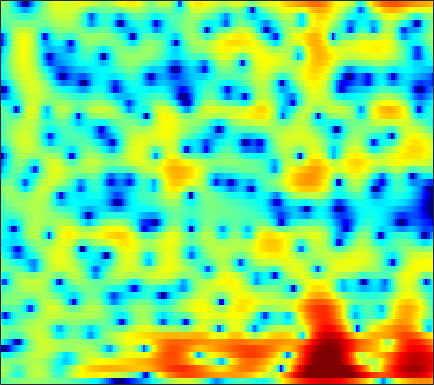

Values plotted in this chart, from the file beside it:
-2.0697, -1.6697, -1.2217, -0.84558, -0.60826, -0.34204, -0.11871, 0.026678, 0.21212, 0.37577, 0.51245, 0.60056, 0.69341, 0.75807, 0.78915, 0.81053, 0.80353, 0.77142, 0.70338, 0.61741, 0.50446, 0.40323, 0.24894, 0.079572
1.137, 0.889, 0.3582, -0.4102, -1.13, -2.222, -3.298, -3.871, -3.96, -3.214, -2.002, -1.03, 0.1542, 1.122, 1.689, 2.24, 2.563, 2.66, 2.599, 2.325, 1.839, 1.334, 0.4808, -0.5419
1.851, 1.578, 1.054, 0.354, -0.2638, -1.157, -1.986, -2.421, -2.544, -2.087, -1.227, -0.4791, 0.4722, 1.279, 1.756, 2.206, 2.435, 2.465, 2.317, 1.955, 1.359, 0.7724, -0.192, -1.335
0.07264, 0.004813, -0.08195, -0.1558, -0.1838, -0.1656, -0.08663, 0.01899, 0.227, 0.4913, 0.8065, 1.063, 1.387, 1.669, 1.836, 1.974, 2, 1.938, 1.748, 1.413, 0.9289, 0.4631, -0.2748, -1.15
-4.254, -4.652, -4.912, -4.782, -4.466, -3.839, -3.083, -2.47, -1.639, -0.8295, -0.05636, 0.4926, 1.159, 1.737, 2.11, 2.511, 2.786, 2.906, 2.945, 2.84, 2.581, 2.288, 1.762, 1.069
-15.65, -22.9, -25.51, -16.91, -14, -11.65, -10.04, -9.003, -7.587, -6.048, -4.447, -3.264, -1.79, -0.5021, 0.3362, 1.279, 2.015, 2.442, 2.845, 3.077, 3.152, 3.126, 2.985, 2.747
-4.973, -5.97, -7.162, -8.333, -9.346, -11.26, -14.45, -18.67, -22.27, -13.92, -8.686, -5.976, -3.265, -1.247, -0.06129, 1.187, 2.099, 2.601, 3.048, 3.283, 3.323, 3.24, 3.006, 2.677
0.3264, -0.2289, -0.9305, -1.568, -2.001, -2.476, -2.776, -2.833, -2.618, -2.082, -1.279, -0.579, 0.3814, 1.283, 1.867, 2.501, 2.933, 3.117, 3.164, 2.971, 2.523, 2.002, 1.036, -0.2476
0.1495, -0.262, -0.6922, -0.9457, -1.026, -0.9953, -0.8375, -0.642, -0.29, 0.1445, 0.6172, 0.9831, 1.452, 1.883, 2.17, 2.464, 2.629, 2.656, 2.534, 2.202, 1.632, 1.02, -0.07987, -1.588
-4.62, -5.623, -6.304, -6.032, -5.371, -4.268, -3.181, -2.452, -1.619, -0.9231, -0.3367, 0.05443, 0.5189, 0.9283, 1.211, 1.552, 1.845, 2.02, 2.172, 2.202, 2.099, 1.941, 1.627, 1.207
-9.116, -12.73, -16, -12.05, -9.084, -6.351, -4.571, -3.646, -2.855, -2.435, -2.277, -2.246, -2.183, -1.973, -1.654, -1.017, -0.2153, 0.4084, 1.196, 1.858, 2.356, 2.614, 2.823, 2.903
-1.841, -2.171, -2.391, -2.32, -2.14, -1.861, -1.698, -1.728, -2.079, -2.874, -4.306, -5.982, -9.415, -14.25, -13.8, -8.31, -4.307, -2.197, -0.1419, 1.323, 2.352, 2.893, 3.348, 3.553
-0.1855, -0.04459, 0.0944, 0.1858, 0.2255, 0.2252, 0.111, -0.07537, -0.4912, -1.127, -2.003, -2.81, -3.876, -4.481, -4.329, -3.334, -1.899, -0.8307, 0.4041, 1.347, 2.003, 2.318, 2.53, 2.501
-1.097, -0.8868, -0.6269, -0.3798, -0.2039, 0.01784, 0.2093, 0.3078, 0.3871, 0.3931, 0.3633, 0.3281, 0.288, 0.317, 0.4022, 0.5966, 0.8476, 1.033, 1.252, 1.37, 1.346, 1.221, 0.9227, 0.4805
-2.958, -3.106, -2.967, -2.445, -1.883, -1.07, -0.28, 0.2545, 0.8518, 1.31, 1.655, 1.867, 2.078, 2.218, 2.289, 2.341, 2.334, 2.263, 2.072, 1.746, 1.244, 0.7212, -0.1861, -1.34
-9.194, -13.39, -13.48, -8.172, -5.307, -2.64, -0.8038, 0.2023, 1.2, 1.904, 2.375, 2.613, 2.829, 2.959, 3.014, 3.04, 3.012, 2.955, 2.771, 2.435, 1.884, 1.276, 0.1056, -1.632
-3.518, -4.457, -4.686, -3.78, -2.814, -1.563, -0.5394, 0.03118, 0.5476, 0.8335, 0.9073, 0.829, 0.613, 0.3711, 0.2361, 0.1965, 0.3711, 0.6368, 1.062, 1.429, 1.63, 1.644, 1.433, 0.9569
0.1564, -0.2504, -0.66, -0.9049, -0.9979, -1.097, -1.179, -1.28, -1.514, -1.933, -2.591, -3.312, -4.684, -6.646, -8.461, -10.19, -8.794, -6.541, -3.717, -1.533, 0.05182, 0.9265, 1.789, 2.354
-0.4186, -0.869, -1.506, -2.186, -2.701, -3.379, -4.032, -4.441, -4.88, -5.276, -5.721, -6.166, -7.078, -8.489, -9.771, -10.85, -9.474, -7.266, -4.362, -2.014, -0.1728, 0.9204, 2.056, 2.91
-2.888, -3.354, -4.187, -5.341, -6.463, -8.277, -10.43, -11.89, -12.43, -11.02, -9.172, -7.966, -6.686, -5.699, -5.052, -4.176, -3.173, -2.358, -1.19, -0.04061, 1.02, 1.739, 2.57, 3.248
-5.682, -5.716, -6.138, -7.042, -8.106, -10.15, -13.07, -15.64, -16.42, -12.97, -9.491, -7.464, -5.388, -3.792, -2.832, -1.772, -0.8828, -0.3127, 0.3402, 0.926, 1.46, 1.841, 2.354, 2.857
-6.582, -6.071, -5.856, -5.999, -6.269, -6.688, -6.945, -6.916, -6.48, -5.529, -4.34, -3.375, -2.131, -1.064, -0.4078, 0.254, 0.6305, 0.7561, 0.6958, 0.4323, 0.09182, -0.1006, -0.04904, 0.51
-4.402, -4.48, -4.901, -5.639, -6.253, -6.909, -6.915, -6.346, -5.043, -3.469, -1.917, -0.8708, 0.3259, 1.245, 1.731, 2.081, 2.027, 1.691, 0.7585, -0.9432, -3.828, -7.401, -14.43, -8.399
-3.525, -4.204, -5.577, -7.764, -10.31, -16.61, -30.49, -15.36, -8.722, -4.995, -2.471, -1.036, 0.4032, 1.415, 1.923, 2.279, 2.297, 2.058, 1.418, 0.413, -0.8636, -1.782, -2.4, -1.803
-3.416, -3.817, -4.519, -5.389, -6.054, -6.713, -6.698, -6.105, -4.785, -3.238, -1.81, -0.8717, 0.166, 0.9535, 1.386, 1.752, 1.915, 1.906, 1.756, 1.507, 1.216, 1.033, 0.8945, 0.9108
-3.06, -2.981, -2.923, -2.881, -2.837, -2.691, -2.412, -2.106, -1.574, -0.9685, -0.318, 0.1414, 0.7006, 1.164, 1.436, 1.699, 1.827, 1.855, 1.795, 1.649, 1.437, 1.248, 0.9815, 0.7078
-2.786, -2.341, -1.839, -1.417, -1.139, -0.802, -0.4781, -0.2344, 0.09902, 0.4374, 0.7759, 1.025, 1.33, 1.596, 1.758, 1.912, 1.979, 1.96, 1.842, 1.596, 1.234, 0.8788, 0.3036, -0.364
-2.285, -1.587, -0.8449, -0.2843, 0.04426, 0.373, 0.6067, 0.7399, 0.8754, 1.012, 1.149, 1.278, 1.479, 1.703, 1.872, 2.057, 2.181, 2.194, 2.085, 1.797, 1.288, 0.7448, -0.2349, -1.538
-1.075, -0.3888, 0.3054, 0.7703, 0.969, 1.065, 0.9733, 0.8059, 0.487, 0.1555, -0.08078, -0.1154, 0.08861, 0.5391, 0.9737, 1.565, 2.076, 2.356, 2.541, 2.482, 2.11, 1.61, 0.5762, -0.9691
-0.31, 0.199, 0.7022, 0.973, 0.9896, 0.7531, 0.1478, -0.5775, -1.947, -3.857, -5.955, -7.018, -6.366, -4.163, -2.478, -0.5657, 0.8696, 1.694, 2.482, 2.929, 3.061, 2.943, 2.511, 1.756
-2.134, -1.574, -0.9623, -0.5913, -0.4902, -0.6996, -1.337, -2.172, -3.863, -6.484, -10.26, -13, -11.56, -7.687, -5.376, -3.067, -1.286, -0.1996, 0.9966, 1.923, 2.606, 2.943, 3.176, 3.17
-6.14, -4.942, -3.607, -2.607, -2.094, -1.736, -1.742, -1.99, -2.61, -3.448, -4.338, -4.918, -5.43, -5.613, -5.546, -5.089, -4.136, -3.091, -1.519, 0.03061, 1.336, 2.129, 2.905, 3.397
-9.605, -7.695, -5.625, -3.919, -2.934, -1.898, -1.248, -0.9912, -0.9788, -1.272, -1.938, -2.7, -4.181, -6.476, -9.155, -14.89, -14.79, -9.393, -4.612, -1.503, 0.6257, 1.785, 2.895, 3.602
-11.97, -10.39, -7.898, -5.485, -3.888, -2.168, -0.8939, -0.2242, 0.3112, 0.4405, 0.1636, -0.2803, -1.231, -2.551, -3.693, -4.833, -4.703, -3.654, -1.799, -0.07042, 1.298, 2.079, 2.835, 3.279
-29.82, -17.59, -10.94, -6.888, -4.679, -2.416, -0.7538, 0.1655, 1.04, 1.538, 1.752, 1.734, 1.544, 1.232, 0.9861, 0.7222, 0.6275, 0.6726, 0.8583, 1.106, 1.334, 1.475, 1.577, 1.573
-8.977, -7.982, -6.11, -4.118, -2.711, -1.077, 0.2524, 1.063, 1.881, 2.457, 2.796, 2.902, 2.887, 2.718, 2.516, 2.142, 1.693, 1.304, 0.7253, 0.08688, -0.5502, -0.9898, -1.45, -1.705
-3.919, -3.26, -2.247, -1.175, -0.3569, 0.6493, 1.543, 2.113, 2.734, 3.175, 3.424, 3.497, 3.425, 3.164, 2.836, 2.223, 1.374, 0.5624, -0.7941, -2.52, -4.658, -6.478, -8.557, -8.89
-2.513, -1.824, -0.9246, -0.044, 0.5638, 1.329, 2.002, 2.432, 2.909, 3.239, 3.422, 3.456, 3.342, 3.029, 2.646, 1.931, 0.9334, -0.02765, -1.652, -3.821, -6.757, -9.755, -14.82, -15.12
-2.901, -2.072, -1.099, -0.2631, 0.2826, 0.9289, 1.488, 1.864, 2.285, 2.631, 2.872, 2.954, 2.925, 2.706, 2.409, 1.811, 0.9848, 0.2313, -0.9505, -2.248, -3.57, -4.451, -5.256, -5.444
-3.239, -2.359, -1.462, -0.8435, -0.481, -0.1119, 0.2414, 0.549, 1.011, 1.558, 2.084, 2.399, 2.674, 2.717, 2.587, 2.155, 1.458, 0.7873, -0.2769, -1.36, -2.319, -2.825, -3.126, -3
-2.077, -1.582, -1.279, -1.384, -1.689, -2.324, -2.945, -3.047, -2.251, -0.744, 0.8558, 1.885, 2.894, 3.441, 3.541, 3.254, 2.486, 1.552, -0.1762, -2.513, -5.206, -6.617, -6.134, -4.002
-1.887, -1.877, -2.182, -2.928, -3.999, -6.444, -11.54, -22.82, -12.66, -5.071, -1.125, 0.8404, 2.598, 3.613, 3.947, 3.901, 3.266, 2.376, 0.5658, -2.172, -5.999, -8.614, -7.275, -3.696
-5.219, -5.349, -5.445, -5.514, -5.605, -5.787, -5.866, -5.583, -4.412, -2.653, -0.7947, 0.4581, 1.757, 2.627, 3.012, 3.165, 2.933, 2.55, 1.801, 0.9036, 0.07552, -0.3398, -0.5045, -0.2744
-11.36, -11.88, -11.11, -9.308, -7.801, -6.012, -4.446, -3.361, -2.004, -0.728, 0.4507, 1.221, 2.068, 2.672, 2.965, 3.128, 3.065, 2.886, 2.508, 2.029, 1.515, 1.133, 0.6794, 0.2801
-17.74, -22.93, -17.64, -11.57, -8.575, -5.618, -3.389, -2.032, -0.5293, 0.7147, 1.725, 2.322, 2.943, 3.354, 3.515, 3.56, 3.417, 3.19, 2.754, 2.193, 1.521, 0.9534, 0.1311, -0.7507
-8.644, -8.453, -7.505, -5.975, -4.647, -2.899, -1.289, -0.2203, 1.012, 2.012, 2.787, 3.23, 3.628, 3.817, 3.822, 3.658, 3.299, 2.913, 2.251, 1.425, 0.442, -0.3917, -1.662, -3.114
-5.716, -5.012, -3.943, -2.752, -1.829, -0.6031, 0.5528, 1.341, 2.249, 2.975, 3.495, 3.756, 3.909, 3.841, 3.655, 3.213, 2.562, 1.949, 0.9752, -0.1727, -1.464, -2.519, -4.061, -5.822
-5.597, -4.407, -2.922, -1.523, -0.5502, 0.6509, 1.703, 2.385, 3.138, 3.692, 4.035, 4.134, 4.062, 3.743, 3.336, 2.565, 1.544, 0.6147, -0.8271, -2.439, -4.142, -5.412, -6.959, -8.316
-6.433, -4.831, -2.934, -1.256, -0.1267, 1.208, 2.332, 3.029, 3.768, 4.264, 4.511, 4.508, 4.271, 3.745, 3.139, 2.052, 0.6272, -0.6993, -2.854, -5.483, -8.627, -11.15, -13.69, -13.79
-7.388, -5.713, -3.633, -1.739, -0.4301, 1.104, 2.397, 3.195, 4.016, 4.547, 4.772, 4.737, 4.42, 3.773, 3.062, 1.819, 0.1968, -1.283, -3.677, -6.656, -10.49, -14.24, -19.01, -16.94
-9.413, -7.747, -5.381, -3.065, -1.464, 0.439, 2.03, 3.003, 3.975, 4.601, 4.87, 4.856, 4.514, 3.821, 3.079, 1.787, 0.1648, -1.238, -3.245, -5.279, -7.083, -8.144, -8.936, -8.96
-15.58, -13.45, -9.044, -5.137, -2.744, -0.1828, 1.793, 2.922, 4.047, 4.749, 5.074, 5.066, 4.723, 4.002, 3.206, 1.766, -0.1174, -1.833, -4.49, -7.309, -9.291, -9.46, -8.402, -7.034
-14.72, -12.88, -8.446, -4.678, -2.455, -0.09716, 1.674, 2.693, 3.702, 4.33, 4.623, 4.609, 4.318, 3.673, 2.945, 1.595, -0.2733, -2.111, -5.441, -10.51, -16.89, -14.16, -8.855, -5.746
-5.259, -4.718, -3.613, -2.309, -1.335, -0.1315, 0.8596, 1.476, 2.08, 2.481, 2.651, 2.656, 2.48, 2.103, 1.674, 0.927, -0.01874, -0.8493, -2.021, -3.053, -3.605, -3.55, -2.963, -2.085
-2.593, -2.298, -1.891, -1.456, -1.124, -0.7452, -0.4327, -0.2657, -0.1165, -0.03827, -0.01991, -0.01773, -0.06516, -0.1288, -0.1989, -0.3088, -0.4414, -0.5423, -0.654, -0.6759, -0.5779, -0.4082, -0.07258, 0.345
-1.469, -1.326, -1.253, -1.3, -1.416, -1.673, -2.008, -2.317, -2.724, -3.123, -3.374, -3.476, -3.399, -3.124, -2.793, -2.283, -1.734, -1.303, -0.7324, -0.1762, 0.3732, 0.7686, 1.28, 1.75
-0.3798, -0.4324, -0.7193, -1.28, -1.885, -2.861, -4.056, -5.023, -6.411, -7.796, -8.989, -9.506, -9.246, -8.096, -6.952, -5.366, -3.881, -2.865, -1.629, -0.5247, 0.4707, 1.145, 1.93, 2.583
1.414, 1.097, 0.2934, -0.9455, -2.152, -4.129, -6.455, -8.29, -10.93, -13.95, -18.73, -25.98, -23.78, -15.15, -11.61, -8.479, -6.222, -4.826, -3.102, -1.463, 0.03249, 1.058, 2.212, 3.099
